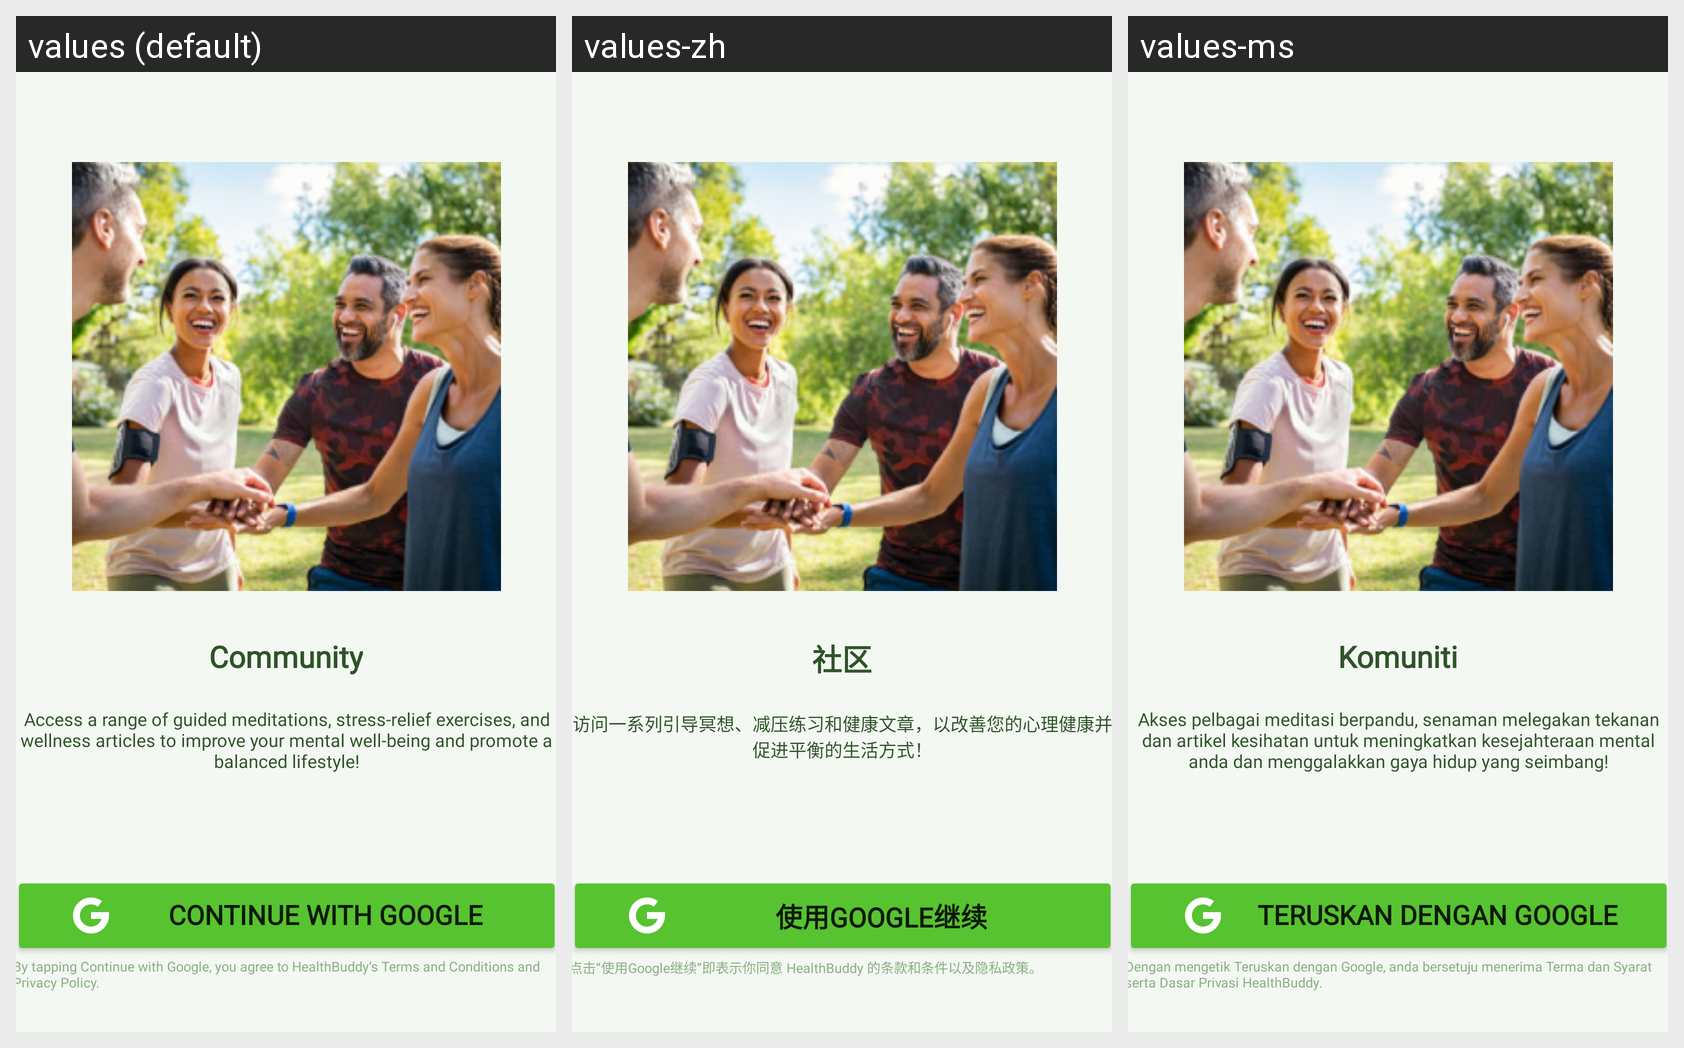

Locale-by-locale string values for the Android screen shown in this grid:
Android screen res/layout/landing_login_fragment.xml rendered under 3 locales, left to right: values (default), values-zh, values-ms. Device: Nexus 5 (rendered at 1080×1920; each locale shown at half size, 540×960, under a caption strip naming it); theme AppTheme.
Strings drawn on this screen, with the default value and each locale's value (text and hints the layout hard-codes, and strings that could not be matched under every locale, appear in the picture but are not listed):

community
  values: Community
  values-zh: 社区
  values-ms: Komuniti

text_land_3
  values: Access a range of guided meditations, stress-relief exercises, and wellness articles to improve your mental well-being and promote a balanced lifestyle!
  values-zh: 访问一系列引导冥想、减压练习和健康文章，以改善您的心理健康并促进平衡的生活方式！
  values-ms: Akses pelbagai meditasi berpandu, senaman melegakan tekanan dan artikel kesihatan untuk meningkatkan kesejahteraan mental anda dan menggalakkan gaya hidup yang seimbang!

continue_with_google
  values: Continue with Google
  values-zh: 使用Google继续
  values-ms: Teruskan dengan Google

disclaimer
  values: By tapping Continue with Google, you agree to HealthBuddy’s Terms and Conditions and Privacy Policy.
  values-zh: 点击“使用Google继续”即表示你同意 HealthBuddy 的条款和条件以及隐私政策。
  values-ms: Dengan mengetik Teruskan dengan Google, anda bersetuju menerima Terma dan Syarat serta Dasar Privasi HealthBuddy.
